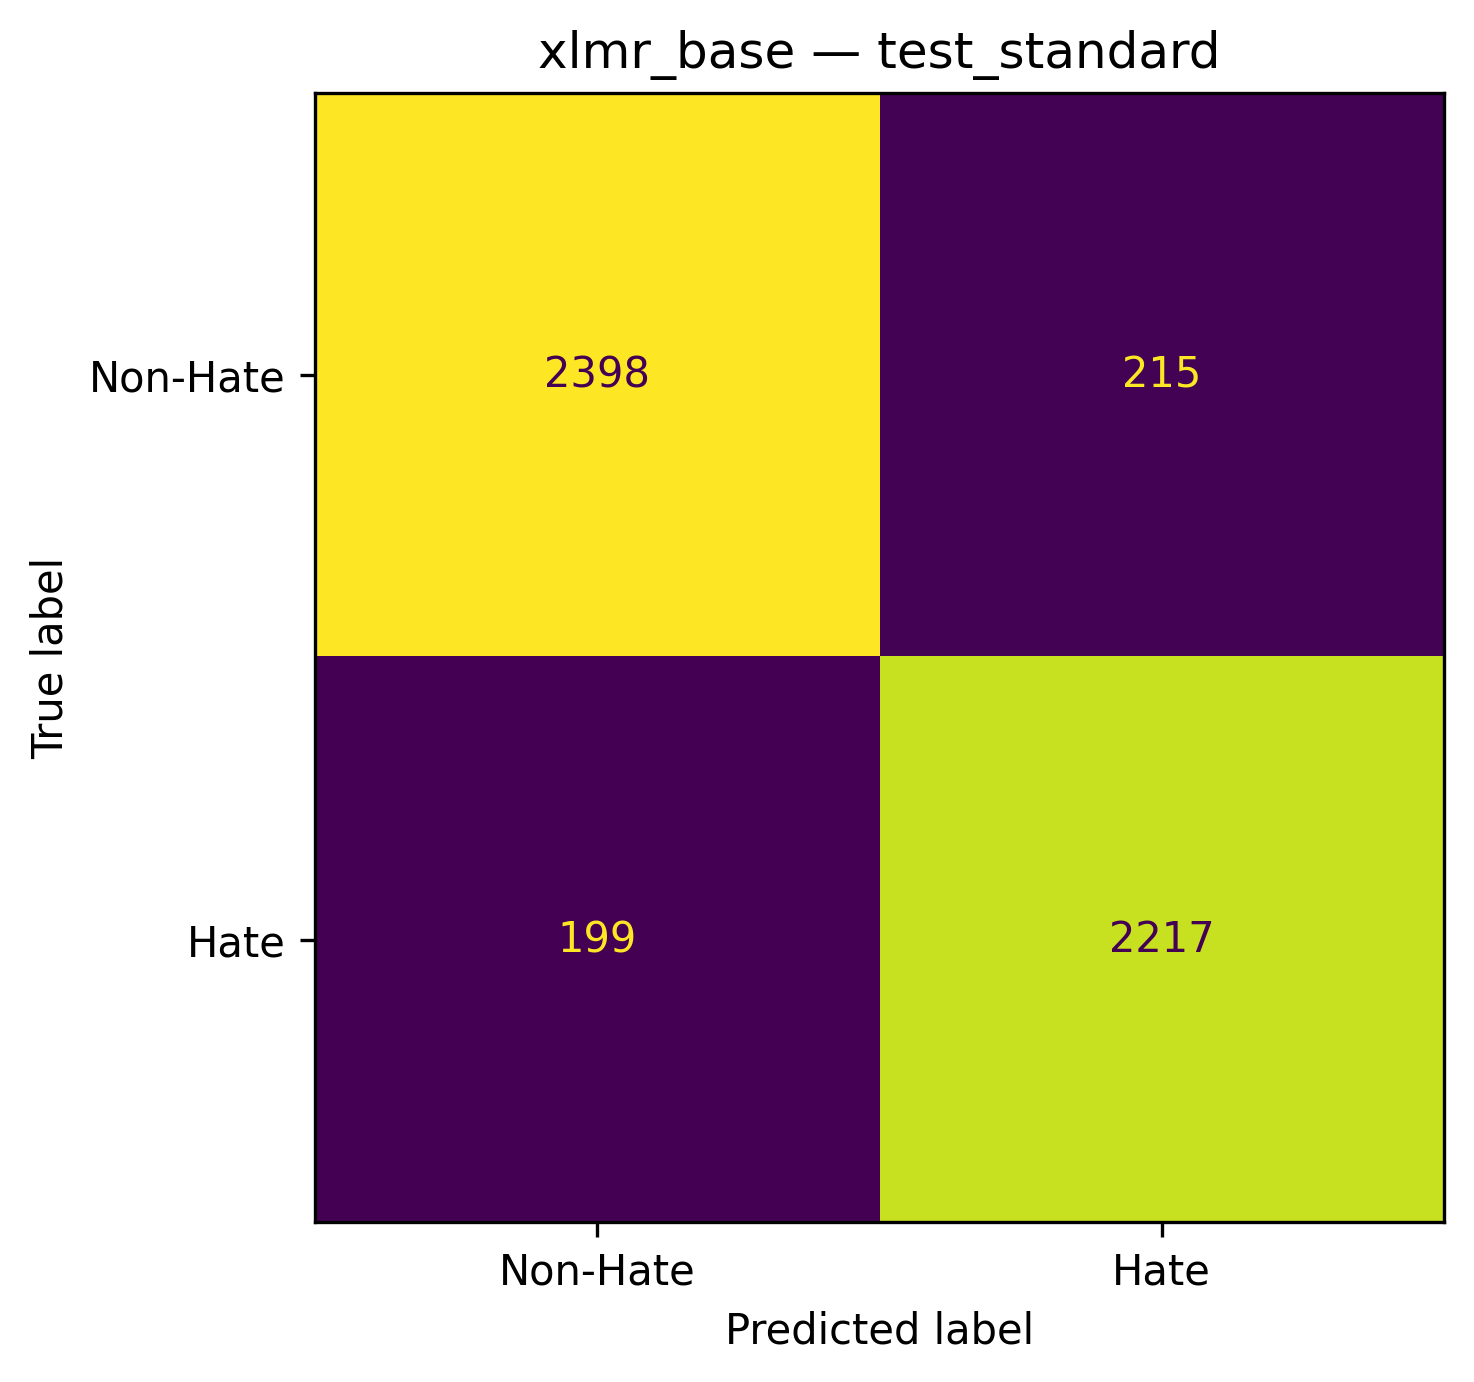

The data file committed next to this chart (first rows):
, Predicted_Non-Hate, Predicted_Hate
Actual_Non-Hate, 2398, 215
Actual_Hate, 199, 2217
